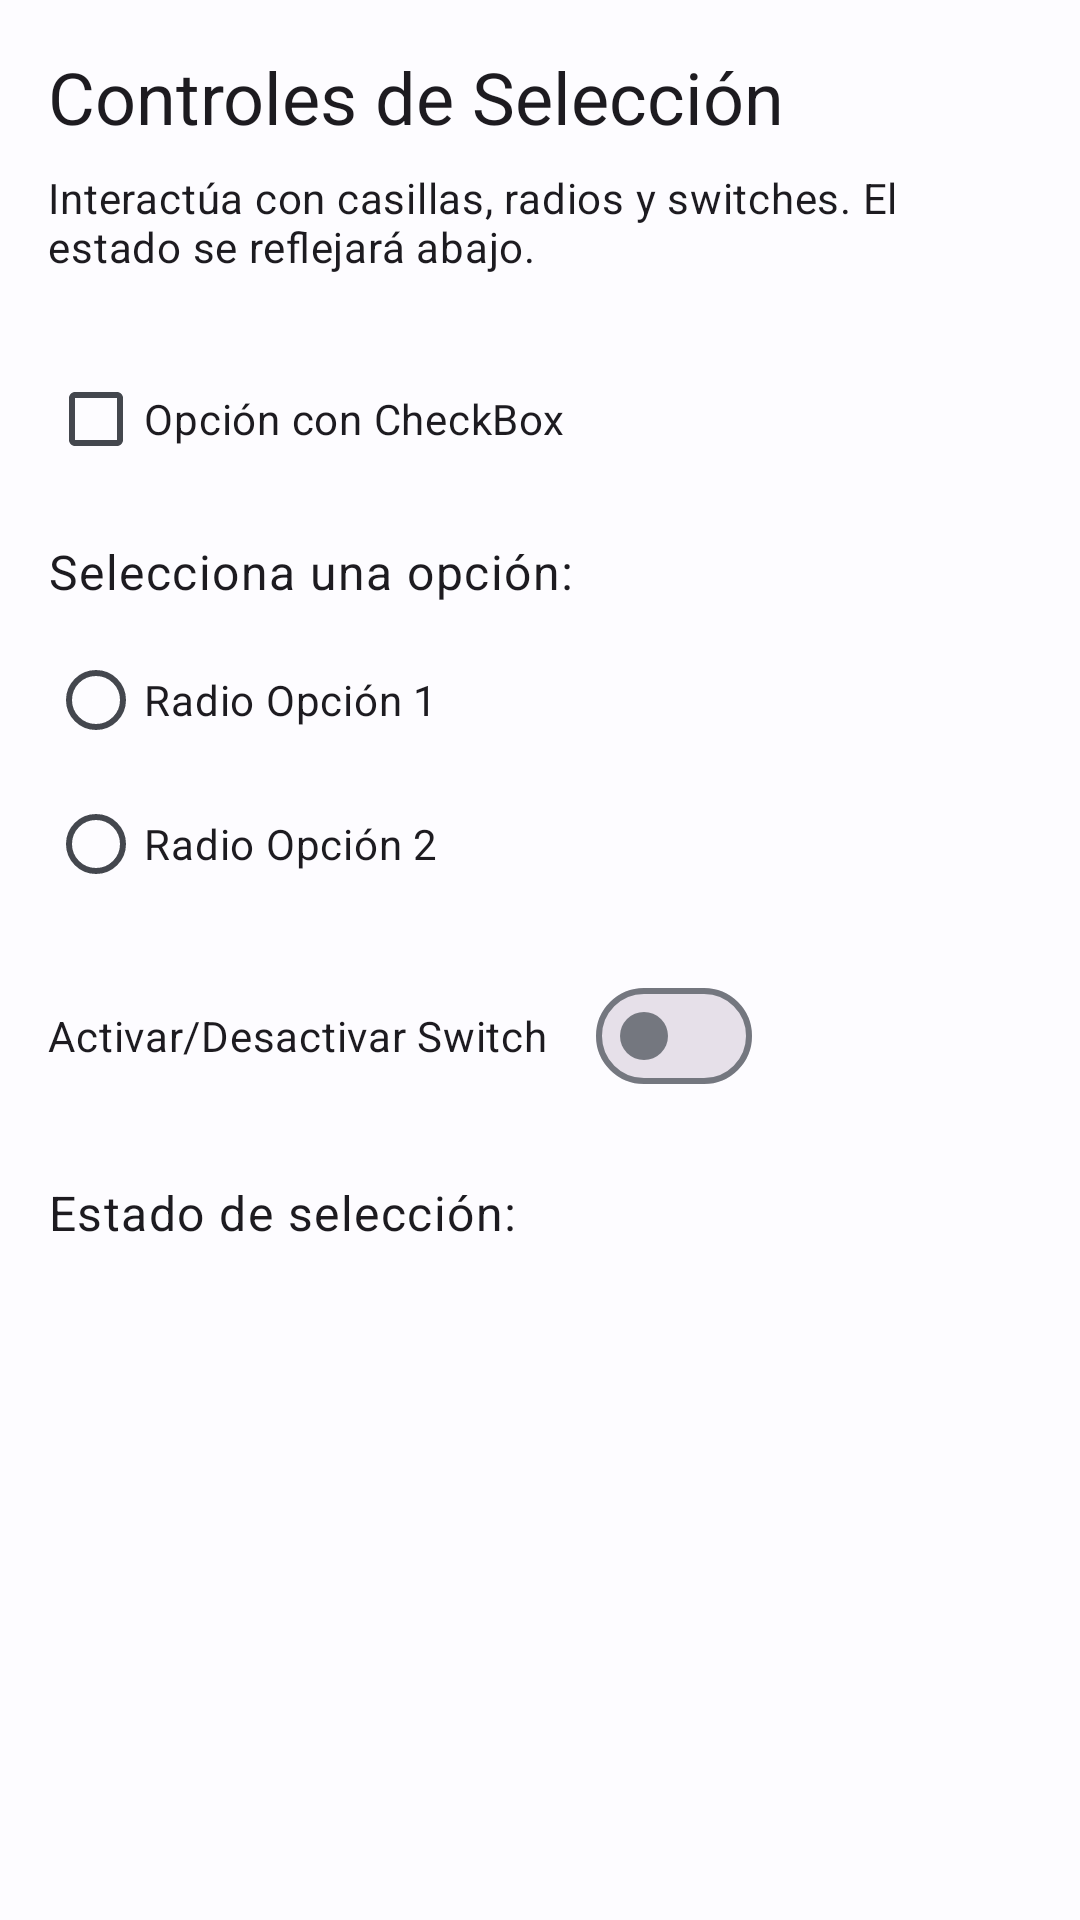

Here is an Android app screen rendered from its layout file. Give the layout XML and the strings, colors and styles it references.
<!-- AndroidManifest.xml: application theme Theme.Tarea1Fragments -->
<!-- res/layout/fragment_selection_elements.xml -->
<?xml version="1.0" encoding="utf-8"?>
<LinearLayout xmlns:android="http://schemas.android.com/apk/res/android"
    xmlns:app="http://schemas.android.com/apk/res-auto"
    xmlns:tools="http://schemas.android.com/tools"
    android:layout_width="match_parent"
    android:layout_height="match_parent"
    android:orientation="vertical"
    android:padding="16dp"
    tools:context=".SelectionElementsFragment">

    <TextView
        android:layout_width="wrap_content"
        android:layout_height="wrap_content"
        android:text="Controles de Selección"
        android:textAppearance="@style/TextAppearance.Material3.HeadlineSmall"
        android:layout_marginBottom="8dp"/>

    <TextView
        android:layout_width="wrap_content"
        android:layout_height="wrap_content"
        android:text="Interactúa con casillas, radios y switches. El estado se reflejará abajo."
        android:textAppearance="@style/TextAppearance.Material3.BodyMedium"
        android:layout_marginBottom="24dp"/>

    <com.google.android.material.checkbox.MaterialCheckBox
        android:id="@+id/material_checkbox"
        android:layout_width="wrap_content"
        android:layout_height="wrap_content"
        android:text="Opción con CheckBox"
        android:layout_marginBottom="16dp"/>

    <TextView
        android:layout_width="wrap_content"
        android:layout_height="wrap_content"
        android:text="Selecciona una opción:"
        android:textAppearance="@style/TextAppearance.Material3.BodyLarge"
        android:layout_marginBottom="8dp"/>

    <RadioGroup
        android:id="@+id/material_radio_group"
        android:layout_width="wrap_content"
        android:layout_height="wrap_content"
        android:layout_marginBottom="16dp">

        <com.google.android.material.radiobutton.MaterialRadioButton
            android:id="@+id/material_radio_button_1"
            android:layout_width="wrap_content"
            android:layout_height="wrap_content"
            android:text="Radio Opción 1"/>

        <com.google.android.material.radiobutton.MaterialRadioButton
            android:id="@+id/material_radio_button_2"
            android:layout_width="wrap_content"
            android:layout_height="wrap_content"
            android:text="Radio Opción 2"/>
    </RadioGroup>

    <com.google.android.material.materialswitch.MaterialSwitch
        android:id="@+id/material_switch"
        android:layout_width="wrap_content"
        android:layout_height="wrap_content"
        android:text="Activar/Desactivar Switch"/>

    <TextView
        android:id="@+id/selection_state_textview"
        android:layout_width="wrap_content"
        android:layout_height="wrap_content"
        android:text="Estado de selección:"
        android:textAppearance="@style/TextAppearance.Material3.BodyLarge"
        android:layout_marginTop="24dp"/>

</LinearLayout>
<!-- resources referenced by this layout -->
<resources>
  <style name="Theme.Tarea1Fragments" parent="Base.Theme.Tarea1Fragments" />
  <style name="Base.Theme.Tarea1Fragments" parent="Theme.Material3.DayNight.NoActionBar">
          
          <item name="colorPrimary">@color/md_theme_light_primary</item>
          <item name="colorOnPrimary">@color/md_theme_light_onPrimary</item>
          <item name="colorPrimaryContainer">@color/md_theme_light_primaryContainer</item>
          <item name="colorOnPrimaryContainer">@color/md_theme_light_onPrimaryContainer</item>
          <item name="colorSecondary">@color/md_theme_light_secondary</item>
          <item name="colorOnSecondary">@color/md_theme_light_onSecondary</item>
          <item name="colorSecondaryContainer">@color/md_theme_light_secondaryContainer</item>
          <item name="colorOnSecondaryContainer">@color/md_theme_light_onSecondaryContainer</item>
          <item name="colorTertiary">@color/md_theme_light_tertiary</item>
          <item name="colorOnTertiary">@color/md_theme_light_onTertiary</item>
          <item name="colorTertiaryContainer">@color/md_theme_light_tertiaryContainer</item>
          <item name="colorOnTertiaryContainer">@color/md_theme_light_onTertiaryContainer</item>
          <item name="colorError">@color/md_theme_light_error</item>
          <item name="colorOnError">@color/md_theme_light_onError</item>
          <item name="colorErrorContainer">@color/md_theme_light_errorContainer</item>
          <item name="colorOnErrorContainer">@color/md_theme_light_onErrorContainer</item>
          <item name="android:colorBackground">@color/md_theme_light_background</item>
          <item name="colorOnBackground">@color/md_theme_light_onBackground</item>
          <item name="colorSurface">@color/md_theme_light_surface</item>
          <item name="colorOnSurface">@color/md_theme_light_onSurface</item>
          <item name="colorSurfaceVariant">@color/md_theme_light_surfaceVariant</item>
          <item name="colorOnSurfaceVariant">@color/md_theme_light_onSurfaceVariant</item>
          <item name="colorOutline">@color/md_theme_light_outline</item>
          <item name="colorSurfaceInverse">@color/md_theme_light_inverseSurface</item>
          <item name="colorOnSurfaceInverse">@color/md_theme_light_inverseOnSurface</item>
          <item name="colorPrimaryInverse">@color/md_theme_light_inversePrimary</item>
      </style>
  <color name="md_theme_light_primary">#3D405B</color>
  <color name="md_theme_light_onPrimary">#FFFFFF</color>
  <color name="md_theme_light_primaryContainer">#D7E4FF</color>
  <color name="md_theme_light_onPrimaryContainer">#001C3B</color>
  <color name="md_theme_light_secondary">#525F7A</color>
  <color name="md_theme_light_onSecondary">#FFFFFF</color>
  <color name="md_theme_light_secondaryContainer">#D5E3FF</color>
  <color name="md_theme_light_onSecondaryContainer">#0E1C34</color>
  <color name="md_theme_light_tertiary">#6B5778</color>
  <color name="md_theme_light_onTertiary">#FFFFFF</color>
  <color name="md_theme_light_tertiaryContainer">#F3DBFF</color>
  <color name="md_theme_light_onTertiaryContainer">#251531</color>
  <color name="md_theme_light_error">#BA1A1A</color>
  <color name="md_theme_light_onError">#FFFFFF</color>
  <color name="md_theme_light_errorContainer">#FFDAD6</color>
  <color name="md_theme_light_onErrorContainer">#410002</color>
  <color name="md_theme_light_background">#FDFCFF</color>
  <color name="md_theme_light_onBackground">#1A1C1E</color>
  <color name="md_theme_light_surface">#FDFCFF</color>
  <color name="md_theme_light_onSurface">#1A1C1E</color>
  <color name="md_theme_light_surfaceVariant">#E0E2EC</color>
  <color name="md_theme_light_onSurfaceVariant">#44474E</color>
  <color name="md_theme_light_outline">#74777F</color>
  <color name="md_theme_light_inverseSurface">#2F3033</color>
  <color name="md_theme_light_inverseOnSurface">#F1F0F4</color>
  <color name="md_theme_light_inversePrimary">#A8C7FF</color>
</resources>
